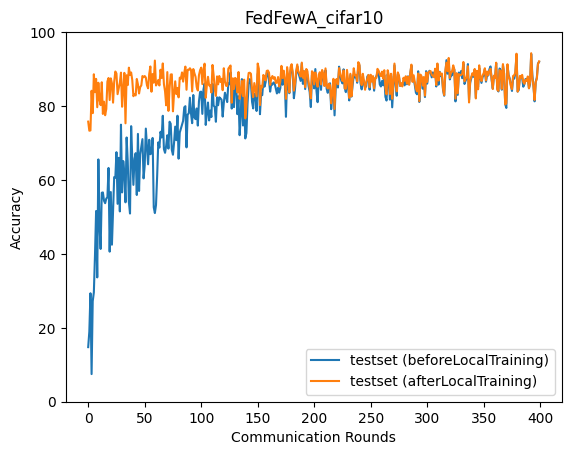

The data file committed next to this chart (first rows):
epoch, accuracy_test_before, accuracy_test_after
0, 14.77, 75.79
1, 18.99, 73.32
2, 29.35, 73.4
3, 7.48, 84.14
4, 27.18, 78.08
5, 29.57, 88.6
6, 39.55, 83.74
7, 51.6, 87.35
8, 33.64, 79.68
9, 65.56, 86.3
10, 47.58, 81.69
11, 41.33, 80.25
12, 56.54, 86.44
13, 56.63, 77.86
14, 54.37, 81.19
15, 53.71, 77.51
16, 54.95, 79.2
17, 55.35, 86.61
18, 63.25, 87.59
19, 40.6, 81.62
20, 56.73, 87.49
21, 42.49, 86.14
22, 51.99, 80.92
23, 60.77, 86.53
24, 60.6, 89.35
25, 67.52, 88.81
26, 53.55, 83.21
27, 65.99, 84.81
28, 51.49, 86.31
29, 74.96, 89.04
30, 56.63, 79.81
31, 65.11, 84.89
32, 61.93, 88.98
33, 53.95, 75.33
34, 71.49, 88.33
35, 64.99, 85.67
36, 54.07, 90.38
37, 50.92, 88.42
38, 74.56, 89.09
39, 65.82, 87.02
40, 58.67, 82.66
41, 65.75, 83.2
42, 67.25, 82.87
43, 55.94, 87.32
44, 72.46, 85.88
45, 57.02, 83.41
46, 66.92, 85.12
47, 68.89, 85.59
48, 71.04, 88.12
49, 60.42, 87.79
50, 63.88, 88.12
51, 73.9, 87.69
52, 69.23, 85.62
53, 64.24, 84.8
54, 70.87, 88.66
55, 66.96, 90.71
56, 67.3, 83.87
57, 71.37, 88.65
58, 52.61, 86.32
59, 51.05, 92.31
... 340 more rows
